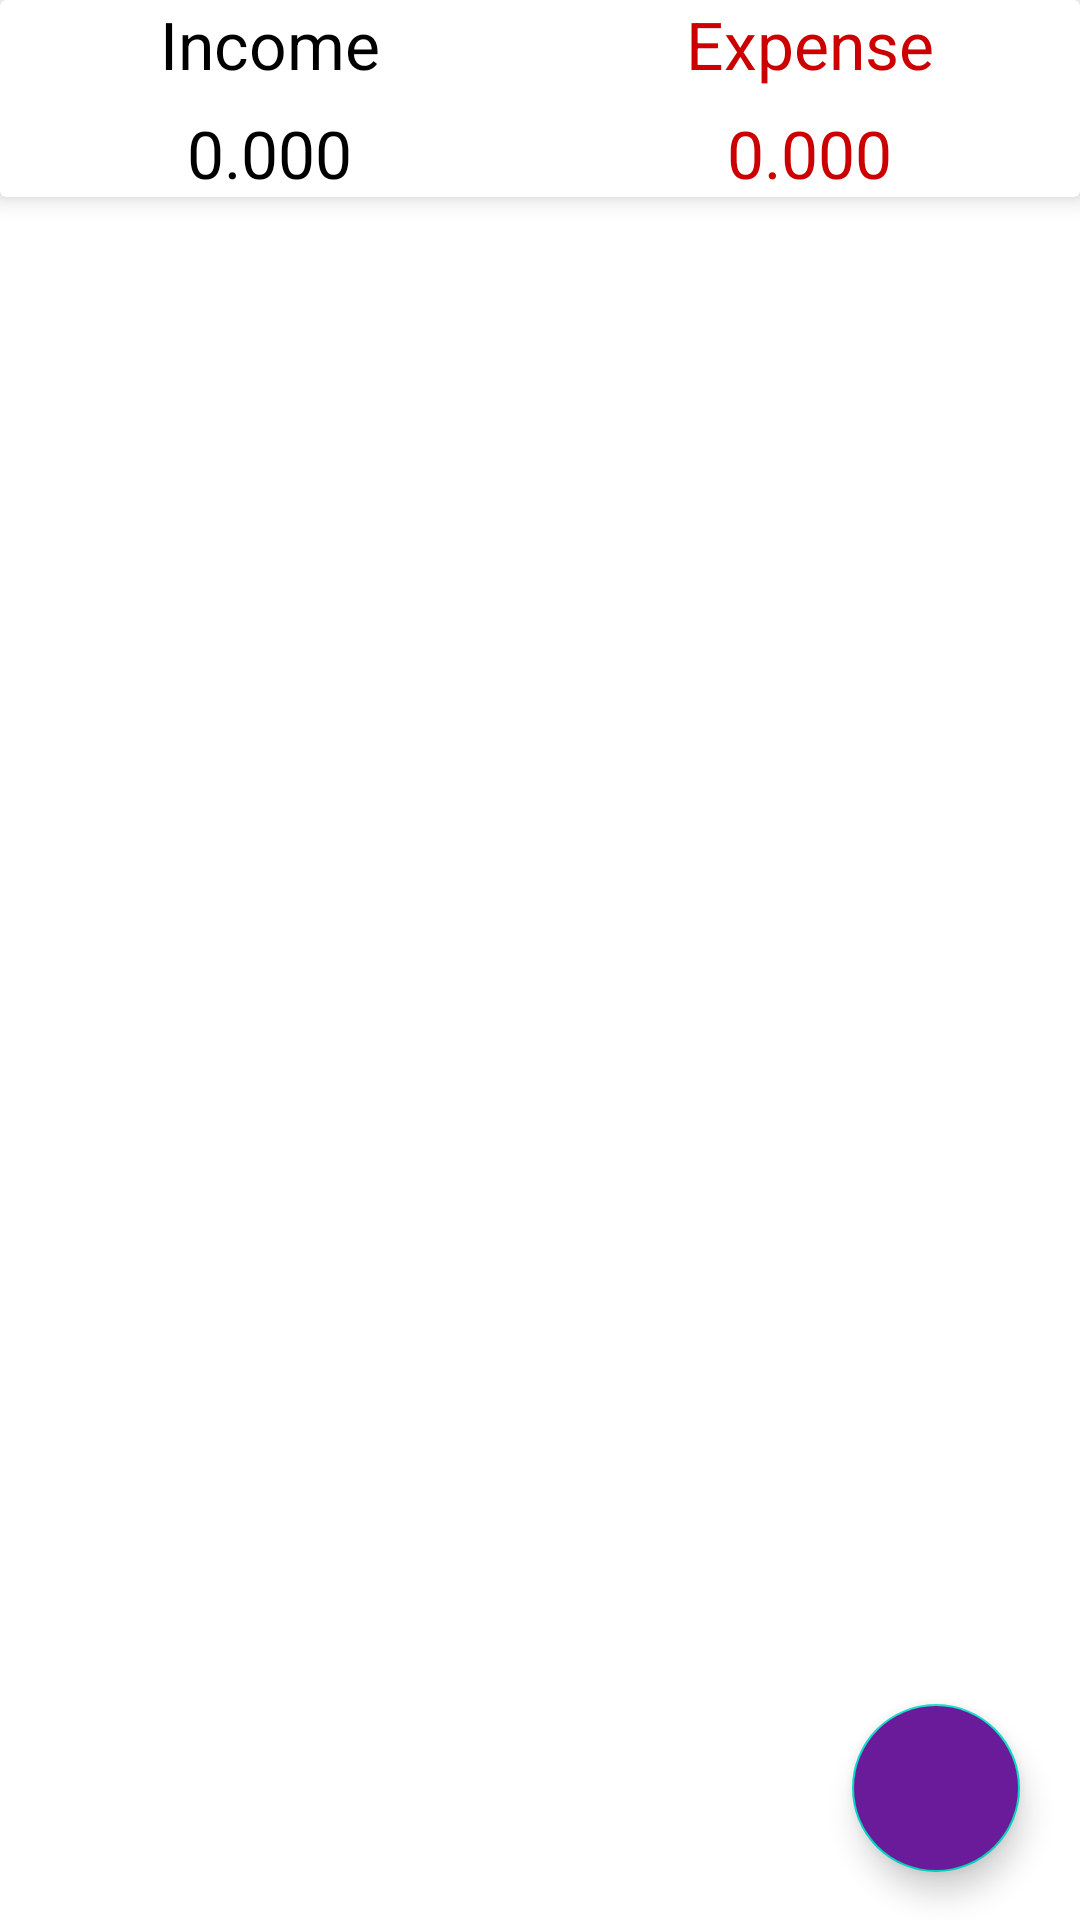

Layout XML and referenced resources for this Android screen:
<!-- AndroidManifest.xml: application theme Theme.ExpenseTracker -->
<!-- res/layout/fragment_dashboard.xml -->
<?xml version="1.0" encoding="utf-8"?>
<LinearLayout
    xmlns:android="http://schemas.android.com/apk/res/android"
    xmlns:tools="http://schemas.android.com/tools"
    android:layout_width="match_parent"
    android:layout_height="match_parent"
    xmlns:app="http://schemas.android.com/apk/res-auto"
    android:orientation="vertical"
    tools:context=".DashboardFragment">

    <androidx.cardview.widget.CardView
        android:layout_width="match_parent"
        android:layout_height="wrap_content"
        app:cardElevation="5dp"
        android:elevation="10dp">
        
        <LinearLayout
            android:layout_width="match_parent"
            android:layout_height="wrap_content"
            android:orientation="vertical">

            <LinearLayout
                android:layout_width="match_parent"
                android:layout_height="wrap_content"
                android:orientation="horizontal">

                <RelativeLayout
                    android:layout_width="0dp"
                    android:layout_weight="1"
                    android:gravity="center"
                    android:layout_height="wrap_content">

                    <TextView
                        android:layout_width="wrap_content"
                        android:layout_height="wrap_content"
                        android:textAppearance="?android:textAppearanceLarge"
                        android:textColor="@android:color/black"
                        android:text="Income"/>

                </RelativeLayout>

                <RelativeLayout
                    android:layout_width="0dp"
                    android:layout_weight="1"
                    android:gravity="center"
                    android:layout_height="wrap_content">

                    <TextView
                        android:layout_width="wrap_content"
                        android:layout_height="wrap_content"
                        android:textAppearance="?android:textAppearanceLarge"
                        android:textColor="@android:color/holo_red_dark"
                        android:text="Expense"/>

                </RelativeLayout>

            </LinearLayout>

            <LinearLayout
                android:layout_width="match_parent"
                android:layout_height="wrap_content"
                android:orientation="horizontal"
                android:layout_marginTop="7dp">

                <RelativeLayout
                    android:layout_width="0dp"
                    android:layout_weight="1"
                    android:gravity="center"
                    android:layout_height="wrap_content">

                    <TextView
                        android:layout_width="wrap_content"
                        android:layout_height="wrap_content"
                        android:id="@+id/income_set_result"
                        android:textAppearance="?android:textAppearanceLarge"
                        android:textColor="@android:color/black"
                        android:text="0.000"/>

                </RelativeLayout>

                <RelativeLayout
                    android:layout_width="0dp"
                    android:layout_weight="1"
                    android:gravity="center"
                    android:layout_height="wrap_content">

                    <TextView
                        android:layout_width="wrap_content"
                        android:layout_height="wrap_content"
                        android:id="@+id/expense_set_result"
                        android:textAppearance="?android:textAppearanceLarge"
                        android:textColor="@android:color/holo_red_dark"
                        android:text="0.000"/>

                </RelativeLayout>

            </LinearLayout>

        </LinearLayout>

    </androidx.cardview.widget.CardView>
    
    <androidx.coordinatorlayout.widget.CoordinatorLayout
        android:layout_width="match_parent"
        android:layout_height="match_parent">

        <LinearLayout
            android:layout_width="wrap_content"
            android:layout_height="wrap_content"
            android:layout_gravity="bottom|end"
            android:layout_marginRight="15dp"
            android:layout_marginBottom="160dp">
            
            <TextView
                android:layout_width="wrap_content"
                android:layout_height="wrap_content"
                android:text="Expense"
                android:id="@+id/expense_ft_text"
                android:padding="5dp"
                android:textColor="@android:color/white"
                android:background="@color/nav_header"
                android:layout_gravity="center"
                android:layout_marginRight="5dp"
                android:visibility="invisible"
                android:textAppearance="?android:textAppearanceSmall"/>

            <com.google.android.material.floatingactionbutton.FloatingActionButton
                android:layout_width="wrap_content"
                android:layout_height="wrap_content"
                android:id="@+id/expense_ft_btn"
                android:layout_gravity="bottom|end"
                android:backgroundTint="#07bca4"
                android:elevation="6dp"
                app:fabSize="mini"
                android:visibility="invisible"
                app:pressedTranslationZ="12dp"
                android:src="@drawable/expense"/>

        </LinearLayout>
        
        <LinearLayout
            android:layout_width="wrap_content"
            android:layout_height="wrap_content"
            android:layout_gravity="bottom|end"
            android:layout_marginRight="15dp"
            android:layout_marginBottom="90dp">
            
            <TextView
                android:layout_width="wrap_content"
                android:layout_height="wrap_content"
                android:text="Income"
                android:id="@+id/income_ft_text"
                android:textColor="@android:color/white"
                android:padding="5dp"
                android:background="@color/nav_header"
                android:layout_gravity="center"
                android:layout_marginRight="5dp"
                android:visibility="invisible"
                android:textAppearance="?android:textAppearanceSmall"/>

            <com.google.android.material.floatingactionbutton.FloatingActionButton
                android:layout_width="wrap_content"
                android:layout_height="wrap_content"
                android:id="@+id/income_ft_btn"
                android:layout_gravity="bottom|end"
                android:backgroundTint="#1ce10a"
                android:elevation="6dp"
                app:fabSize="mini"
                app:pressedTranslationZ="12dp"
                android:visibility="invisible"
                android:src="@drawable/income"/>

        </LinearLayout>

        <com.google.android.material.floatingactionbutton.FloatingActionButton
            android:layout_width="wrap_content"
            android:layout_height="wrap_content"
            android:id="@+id/fb_main_plus_btn"
            android:layout_gravity="bottom|end"
            android:layout_marginBottom="16dp"
            android:layout_marginRight="20dp"
            android:backgroundTint="#6A1B9A"
            app:fabSize="normal"
            android:src="@drawable/income"/>

    </androidx.coordinatorlayout.widget.CoordinatorLayout>

</LinearLayout>
<!-- resources referenced by this layout -->
<resources>
  <color name="nav_header">#1D7ACC</color>
  <style name="Theme.ExpenseTracker" parent="Theme.MaterialComponents.DayNight.NoActionBar">
          
          <item name="colorPrimary">@color/purple_500</item>
          <item name="colorPrimaryVariant">@color/purple_700</item>
          <item name="colorOnPrimary">@color/white</item>
          
          <item name="colorSecondary">@color/teal_200</item>
          <item name="colorSecondaryVariant">@color/teal_700</item>
          <item name="colorOnSecondary">@color/black</item>
          
          <item name="android:statusBarColor" tools:targetApi="l">?attr/colorPrimaryVariant</item>
          
          
          <item name="windowActionBar">false</item>
          <item name="windowNoTitle">true</item>
          <item name="drawerArrowStyle">@style/DrawerIconStyle</item>
      </style>
  <color name="purple_500">#FF6200EE</color>
  <color name="purple_700">#FF3700B3</color>
  <color name="white">#FFFFFFFF</color>
  <color name="teal_200">#FF03DAC5</color>
  <color name="teal_700">#FF018786</color>
  <color name="black">#FF000000</color>
  <style name="DrawerIconStyle" parent="Widget.AppCompat.DrawerArrowToggle">
          <item name="color">@android:color/white</item>
      </style>
</resources>
